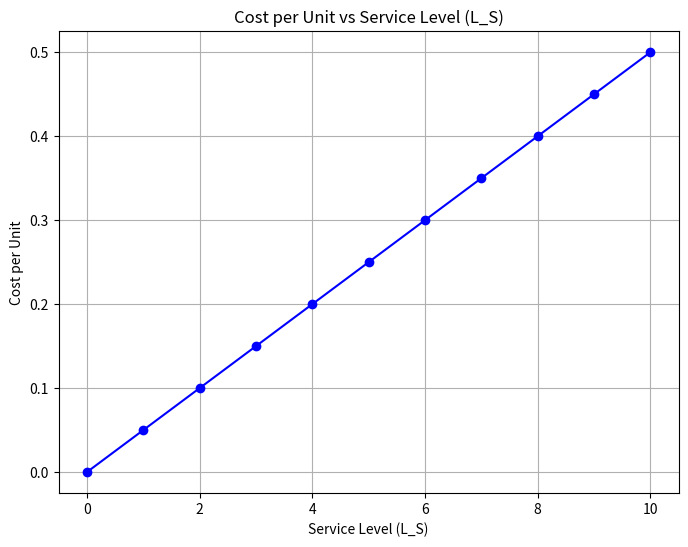

The matplotlib source for this figure:
import numpy as np
import matplotlib.pyplot as plt

# Define the profit-sharing TPLP function
# def profit_sharing_tplp(L_s, f, commission=0.1):
#     a, b, c = 0.01, -0.12, 0.1  # Convex cost coefficients
#     excess_demand = 5  # Assume constant excess demand for simplicity
#     calc_w = 5

#     # Retained profit calculation
#     retained_profit = (1 - commission) * excess_demand * calc_w
#     cost_per_unit = a * L_s**2 + b * L_s + c
#     total_profit = retained_profit - cost_per_unit * excess_demand
#     return np.maximum(total_profit, 0)

# # Grid for L_s and f
# L_s_range = np.linspace(0, 10, 100)  # Service level from 0 to 10
# f_range = np.linspace(0, 3, 100)     # Cost of service

# # Generate profit values
# L_s_grid, f_grid = np.meshgrid(L_s_range, f_range)
# profit_grid = np.vectorize(profit_sharing_tplp)(L_s_grid, f_grid)

# # Plot contour map
# plt.figure(figsize=(10, 6))
# contour = plt.contourf(L_s_grid, f_grid, profit_grid, levels=20, cmap='viridis')
# plt.colorbar(contour, label="Profit")
# plt.xlabel("Service Level (L_s)")
# plt.ylabel("Tradeoff Parameter (f)")
# plt.title("TPLP Profit Contour Based on L_s and f")
# plt.show()

a= 0.05

# Range of L_S values (service levels)
L_s = np.arange(0, 11)  # L_S from 0 to 10

# Cost per unit computation
cost_per_unit = a*L_s
# cost_per_unit = a * L_S**2 + b * L_S + c  # Quadratic cost function

# Plotting
plt.figure(figsize=(8, 6))
plt.plot(L_s, cost_per_unit, marker='o', linestyle='-', color='b')
plt.title('Cost per Unit vs Service Level (L_S)')
plt.xlabel('Service Level (L_S)')
plt.ylabel('Cost per Unit')
plt.grid(True)
plt.show()